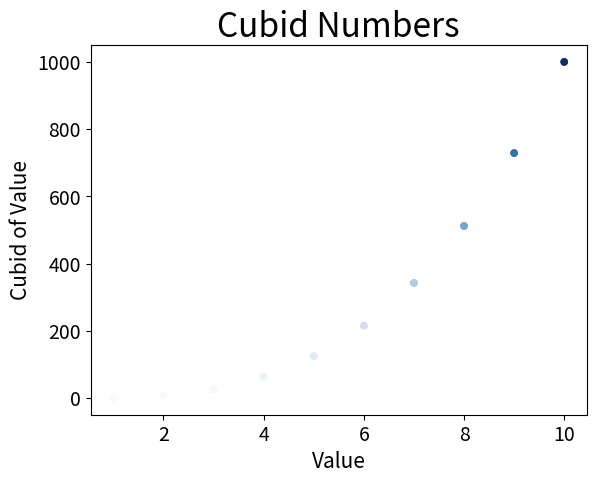

Here is the Python script that generated this plot:
import matplotlib.pyplot as plt

x_values = list(range (1,11))
y_values = [x**3 for x in x_values]

plt.scatter (x_values, y_values, c=y_values, cmap=plt.cm.Reds, edgecolors ='none', s=30)

plt.title("Cubid Numbers", fontsize=24)
plt.xlabel("Value", fontsize=14)
plt.ylabel("Cubid of Value", fontsize=14)

plt.tick_params(axis='both', which='major', labelsize=14)
plt.show()

import matplotlib.pyplot as plt

x_values = range (1,11)
y_values = [x**3 for x in x_values]

plt.scatter(x_values, y_values, c=y_values, cmap=plt.cm.Blues, edgecolors=None, s=20)

plt.xlabel("Value",fontsize=15)
plt.ylabel("Cubid of Value",fontsize=15)

plt.tick_params(axis='both', which='major', labelsize=14)
plt.show()